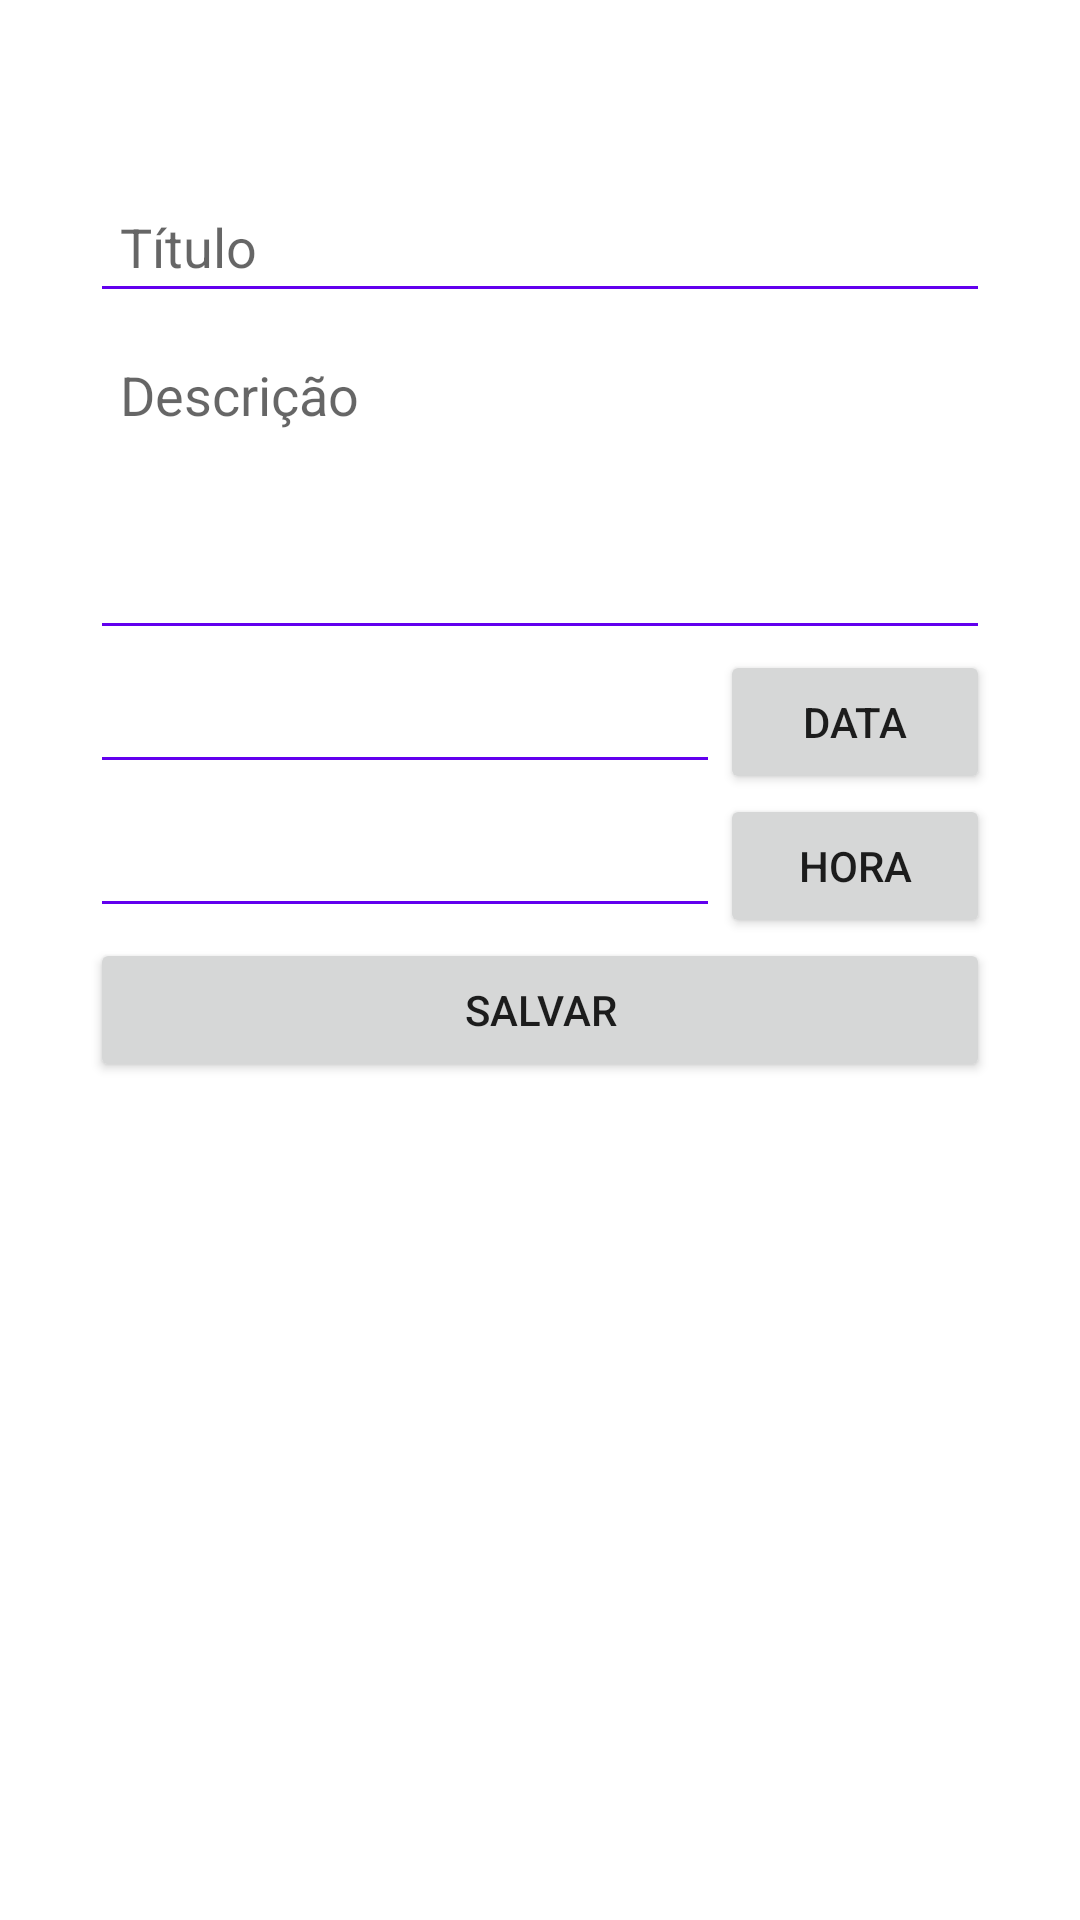

Here is an Android app screen rendered from its layout file. Give the layout XML and the strings, colors and styles it references.
<!-- AndroidManifest.xml: application theme Theme.Minhas_Tarefas_Melhorada -->
<!-- res/layout/activity_task.xml -->
<?xml version="1.0" encoding="utf-8"?>
<androidx.constraintlayout.widget.ConstraintLayout xmlns:android="http://schemas.android.com/apk/res/android"
    xmlns:app="http://schemas.android.com/apk/res-auto"
    xmlns:tools="http://schemas.android.com/tools"
    android:layout_width="match_parent"
    android:layout_height="match_parent"
    android:layout_marginStart="10dp"
    android:layout_marginEnd="10dp"
    android:layout_marginTop="10dp"
    android:layout_marginBottom="10dp"
    android:padding="10dp"
    tools:context=".TaskActivity">

    <LinearLayout
        android:id="@+id/textAreaTarefa"
        android:layout_width="match_parent"
        android:layout_height="wrap_content"
        app:layout_constraintBottom_toTopOf="@+id/linearAreaData"
        android:orientation="vertical">
        <EditText
            android:id="@+id/editTituloTarefa"
            android:layout_width="match_parent"
            android:backgroundTint="@color/purple_500"
            android:layout_height="wrap_content"
            android:imeOptions="actionDone"
            android:hint="@string/tarefa_titulo"
            android:layout_marginTop="50dp"
            android:padding="10dp"
            android:layout_marginHorizontal="20dp"
            app:layout_constraintEnd_toEndOf="parent"
            app:layout_constraintStart_toStartOf="parent"
            app:layout_constraintTop_toTopOf="parent"
            app:layout_constraintBottom_toTopOf="@id/editDescricaoTarefa"
            app:layout_constraintVertical_chainStyle="packed"
            />

        <EditText
            android:id="@+id/editDescricaoTarefa"
            android:inputType="textMultiLine"
            android:layout_width="match_parent"
            android:layout_height="wrap_content"
            android:imeOptions="actionDone"
            android:backgroundTint="@color/purple_500"
            android:hint="@string/tarefa_descricao"
            android:layout_marginTop="5dp"
            android:padding="10dp"
            android:layout_marginHorizontal="20dp"
            android:gravity="top"
            android:lines="4"
            app:layout_constraintEnd_toEndOf="@id/editTituloTarefa"
            app:layout_constraintStart_toStartOf="@id/editTituloTarefa"
            app:layout_constraintTop_toTopOf="@id/editTituloTarefa"
            />
    </LinearLayout>

    <LinearLayout
        android:id="@+id/linearAreaData"
        app:layout_constraintEnd_toEndOf="@+id/textAreaTarefa"
        app:layout_constraintStart_toStartOf="@+id/textAreaTarefa"
        app:layout_constraintTop_toBottomOf="@+id/textAreaTarefa"
        android:layout_width="match_parent"
        android:layout_height="wrap_content"
        android:orientation="horizontal"
        android:paddingHorizontal="20dp"
        android:gravity="center">
        <EditText
            android:id="@+id/editData"
            android:backgroundTint="@color/purple_500"
            android:layout_width="0dp"
            android:layout_weight="0.7"
            android:layout_height="wrap_content"
            android:enabled="false"
            />
        <Button
            android:id="@+id/btndata"
            android:layout_width="0dp"
            android:layout_weight="0.3"
            android:layout_height="wrap_content"
            android:text="@string/btn_sel_data"
            />
    </LinearLayout>

    <LinearLayout
        android:id="@+id/linearAreaHora"
        app:layout_constraintEnd_toEndOf="@+id/linearAreaData"
        app:layout_constraintStart_toStartOf="@+id/linearAreaData"
        app:layout_constraintTop_toBottomOf="@+id/linearAreaData"
        android:layout_width="match_parent"
        android:layout_height="wrap_content"
        android:orientation="horizontal"
        android:paddingHorizontal="20dp"
        android:gravity="center">
        <EditText
            android:id="@+id/editHora"
            android:backgroundTint="@color/purple_500"
            android:layout_width="0dp"
            android:layout_weight="0.7"
            android:layout_height="wrap_content"
            android:enabled="false"/>
        <Button
            android:id="@+id/btnhora"
            android:layout_width="0dp"
            android:layout_weight="0.3"
            android:layout_height="wrap_content"
            android:text="@string/btn_sel_hora"
            />
    </LinearLayout>

    <Button
        android:id="@+id/btnSalvarTarefa"
        android:layout_width="match_parent"
        android:layout_height="wrap_content"
        android:text="@string/salva_tarefa"
        android:layout_marginHorizontal="20dp"
        app:layout_constraintEnd_toEndOf="@+id/linearAreaHora"
        app:layout_constraintStart_toStartOf="@+id/linearAreaHora"
        app:layout_constraintTop_toBottomOf="@+id/linearAreaHora"
        />

</androidx.constraintlayout.widget.ConstraintLayout>
<!-- resources referenced by this layout -->
<resources>
  <color name="purple_500">#FF6200EE</color>
  <string name="btn_sel_data">Data</string>
  <string name="btn_sel_hora">Hora</string>
  <string name="salva_tarefa">Salvar</string>
  <string name="tarefa_descricao">Descrição</string>
  <string name="tarefa_titulo">Título</string>
  <style name="Theme.Minhas_Tarefas_Melhorada" parent="Theme.MaterialComponents.DayNight.DarkActionBar">
          
          <item name="colorPrimary">@color/purple_500</item>
          <item name="colorPrimaryVariant">@color/purple_700</item>
          <item name="colorOnPrimary">@color/white</item>
          
          <item name="colorSecondary">@color/teal_200</item>
          <item name="colorSecondaryVariant">@color/teal_700</item>
          <item name="colorOnSecondary">@color/black</item>
          
          <item name="android:statusBarColor">?attr/colorPrimaryVariant</item>
          
      </style>
  <color name="purple_700">#FF3700B3</color>
  <color name="white">#FFFFFFFF</color>
  <color name="teal_200">#FF03DAC5</color>
  <color name="teal_700">#FF018786</color>
  <color name="black">#FF000000</color>
</resources>
